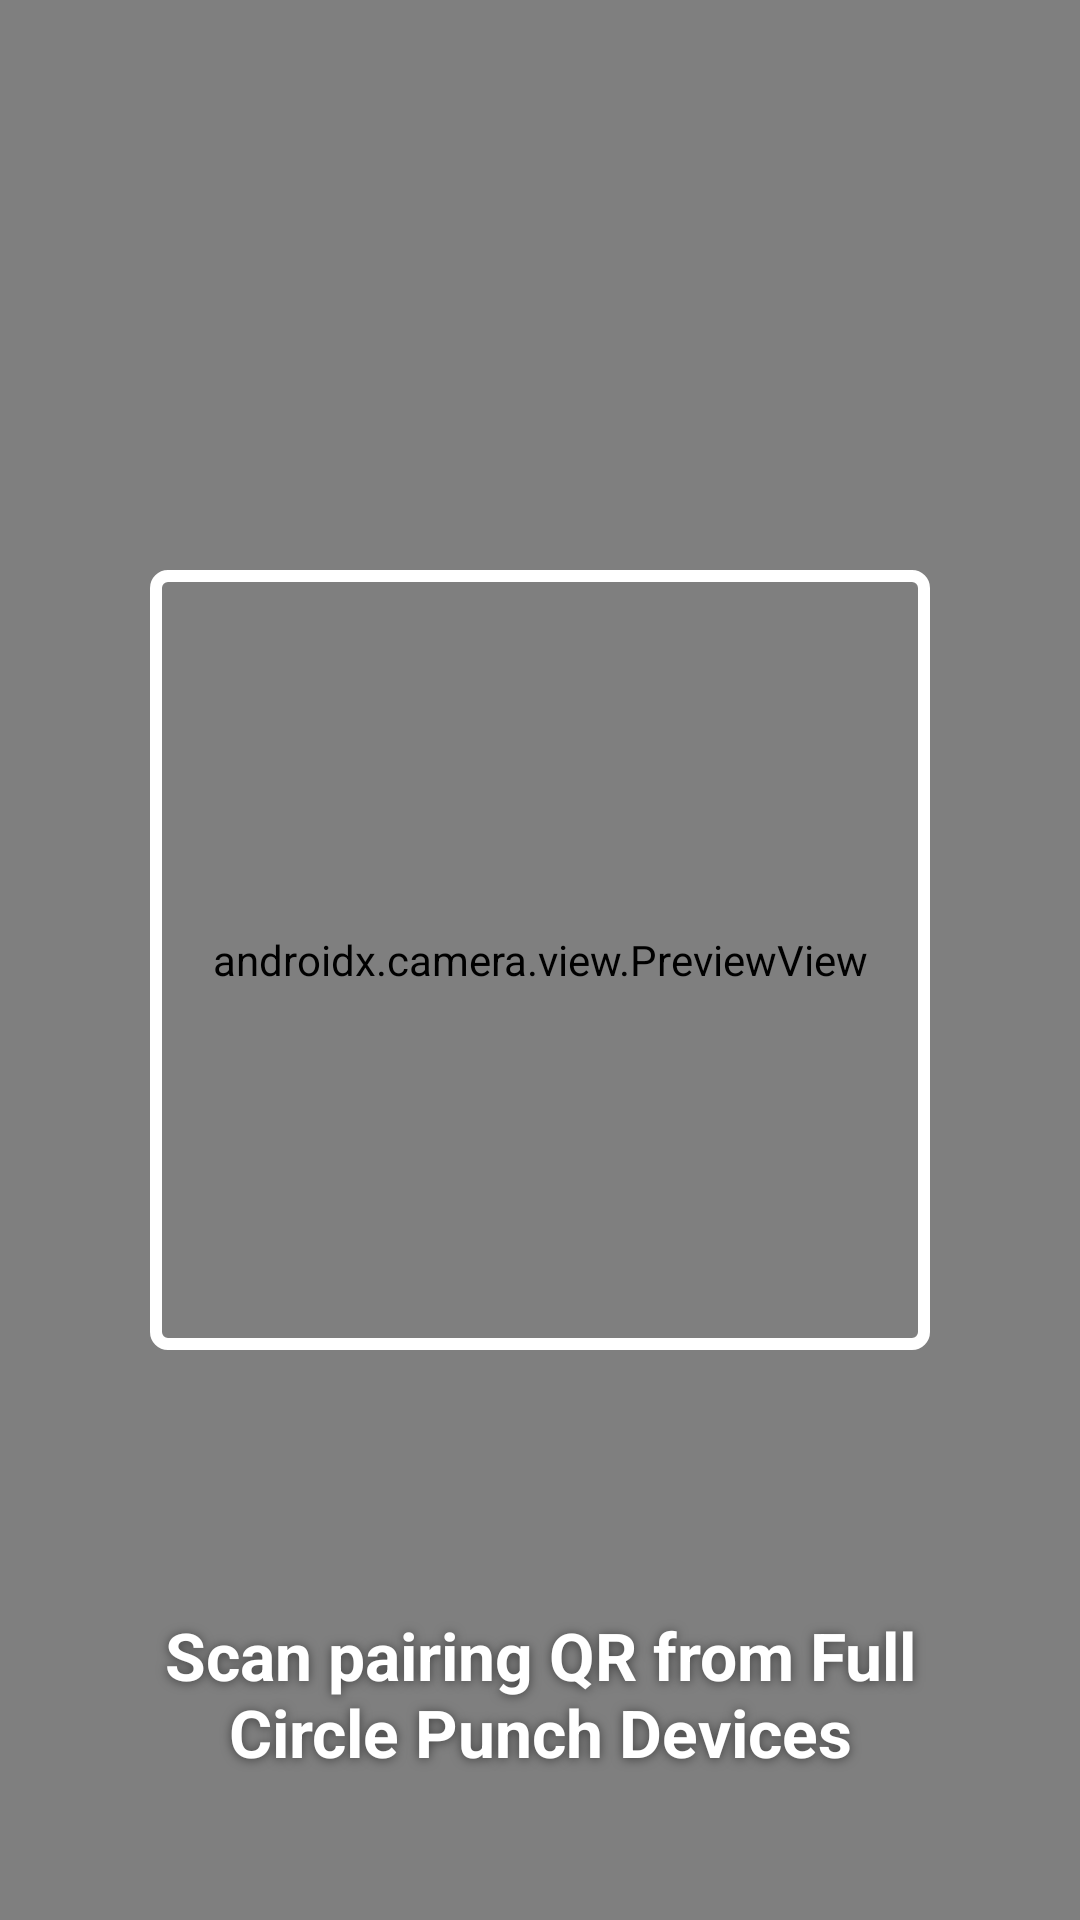

This screen was rendered from an Android layout file. Write that file and the resources it references.
<!-- AndroidManifest.xml: application theme Theme.QrGate -->
<!-- res/layout/activity_pairing.xml -->
<?xml version="1.0" encoding="utf-8"?>
<FrameLayout xmlns:android="http://schemas.android.com/apk/res/android"
    android:id="@+id/root"
    android:layout_width="match_parent"
    android:layout_height="match_parent"
    android:background="@android:color/black"
    android:keepScreenOn="true">

    <androidx.camera.view.PreviewView
        android:id="@+id/previewView"
        android:layout_width="match_parent"
        android:layout_height="match_parent" />

    <View
        android:id="@+id/guide"
        android:layout_width="260dp"
        android:layout_height="260dp"
        android:layout_gravity="center"
        android:background="@drawable/guide_square" />

    <TextView
        android:id="@+id/prompt"
        android:layout_width="match_parent"
        android:layout_height="wrap_content"
        android:layout_gravity="bottom"
        android:layout_marginHorizontal="24dp"
        android:layout_marginBottom="48dp"
        android:gravity="center"
        android:shadowColor="#80000000"
        android:shadowDx="0"
        android:shadowDy="1"
        android:shadowRadius="8"
        android:text="@string/scan_pairing"
        android:textColor="@android:color/white"
        android:textSize="22sp"
        android:textStyle="bold" />
</FrameLayout>
<!-- resources referenced by this layout -->
<resources>
  <!-- drawable guide_square (drawable) -->
  <?xml version="1.0" encoding="utf-8"?>
  <shape xmlns:android="http://schemas.android.com/apk/res/android"
      android:shape="rectangle">
      <stroke
          android:width="4dp"
          android:color="#FFFFFFFF" />
      <solid android:color="#00000000" />
      <corners android:radius="4dp" />
  </shape>
  <string name="scan_pairing">Scan pairing QR from Full Circle Punch Devices</string>
  <style name="Theme.QrGate" parent="Theme.AppCompat.NoActionBar">
          <item name="android:windowBackground">@android:color/black</item>
          <item name="android:statusBarColor">@android:color/black</item>
          <item name="android:navigationBarColor">@android:color/black</item>
          <item name="android:windowFullscreen">true</item>
      </style>
</resources>
